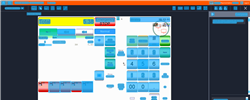
Task: Trigger Based Attended Automation
Workflow: NAMOS_HK_VoidTransaction

Step 1: Computer Vision in window 'Web Rep Console*' (msedge.exe)

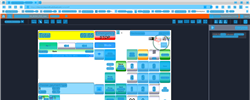
Step 2: CV refresh

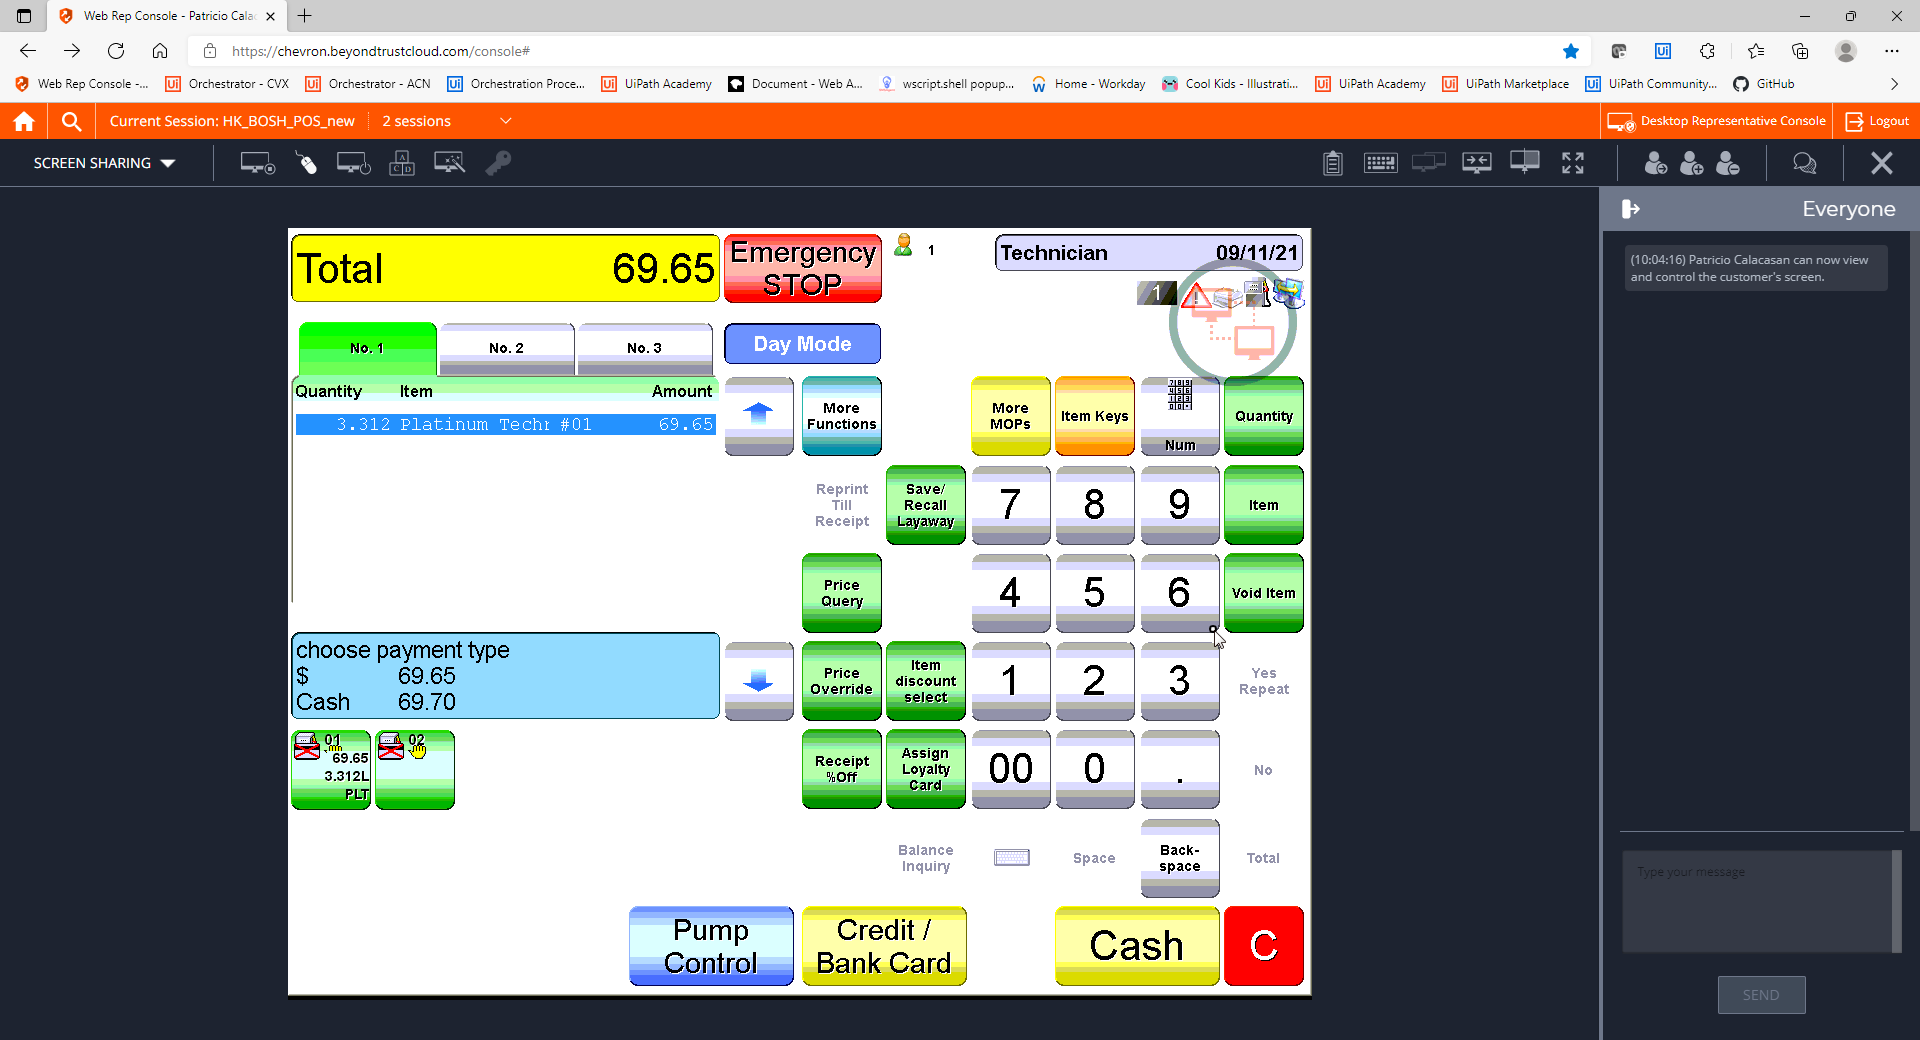
Step 3: CVCache

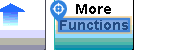
Step 4 [try]: CV Click - Text

Step 5: CvDescriptor (same screen as step 4)

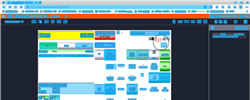
Step 6: CV refresh

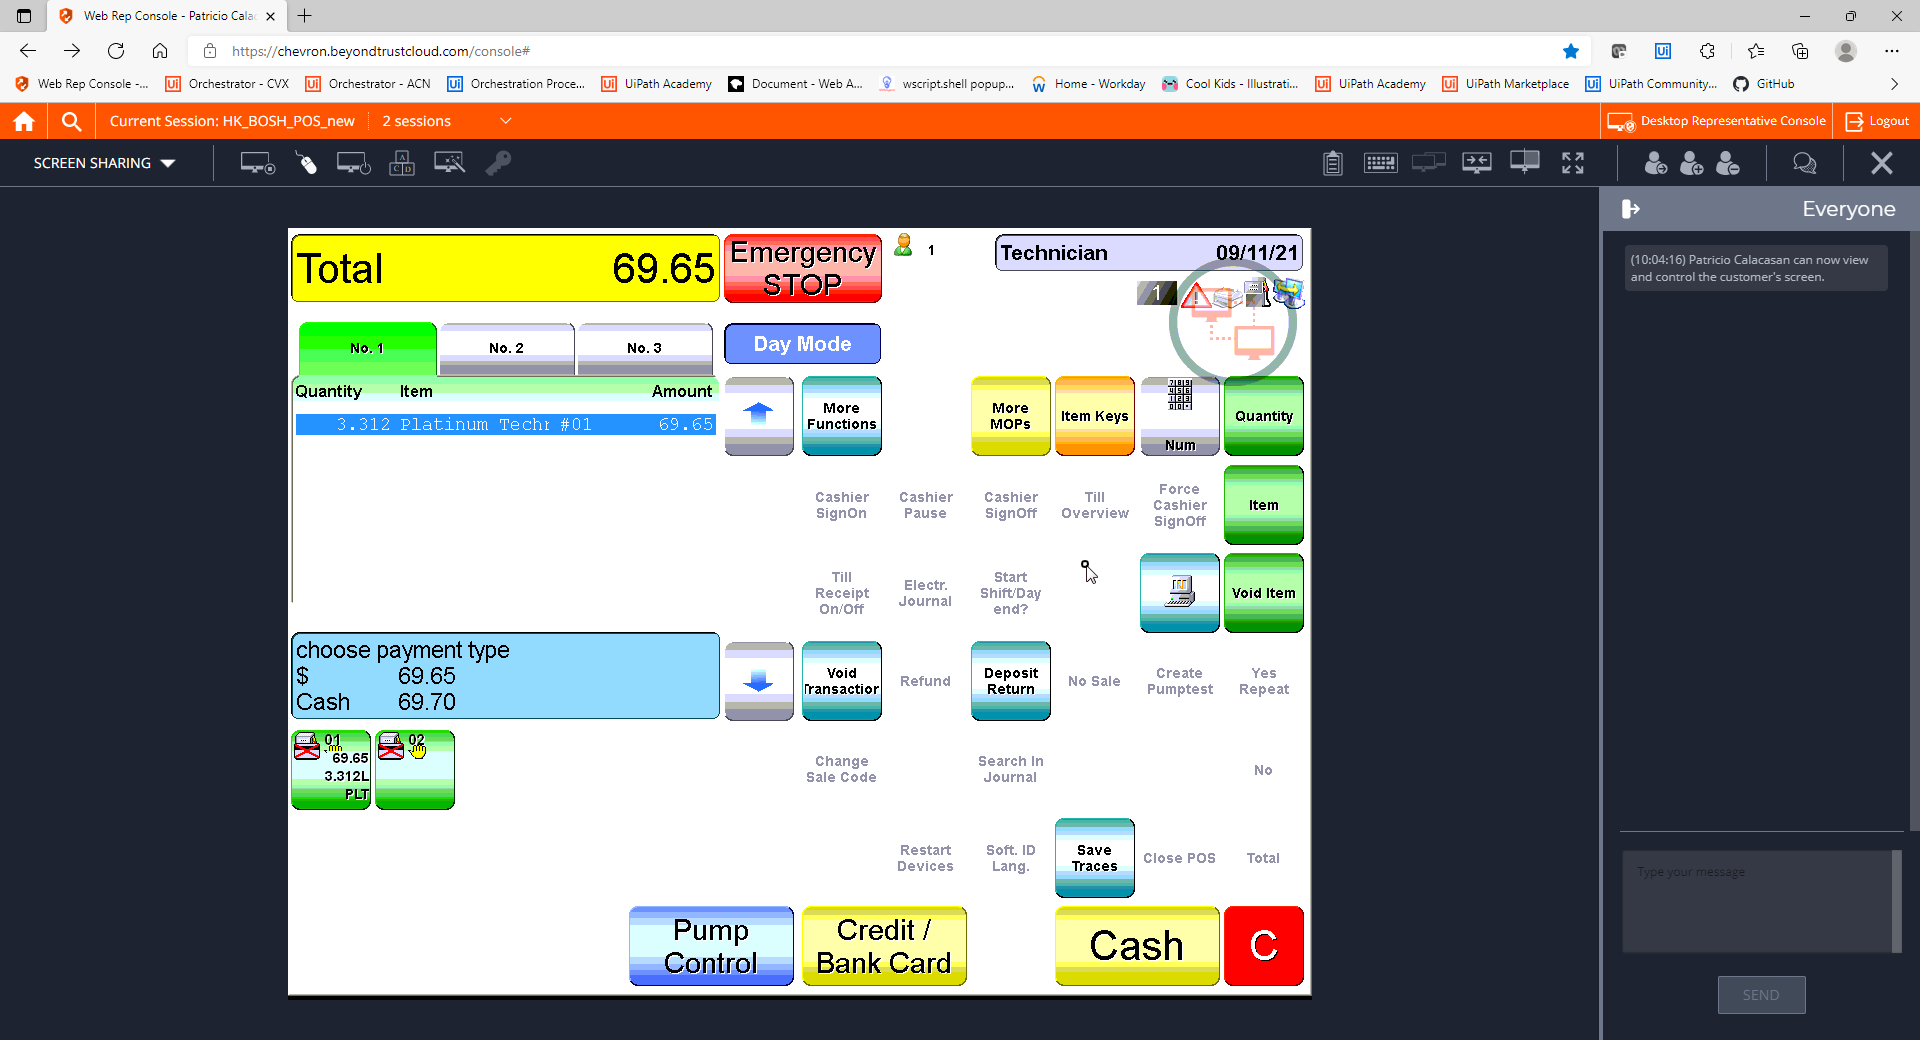
Step 7: CVCache

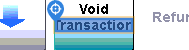
Step 8 [try]: CV Click - Text

Step 9: CvDescriptor (same screen as step 8)

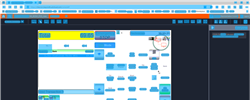
Step 10: CV refresh

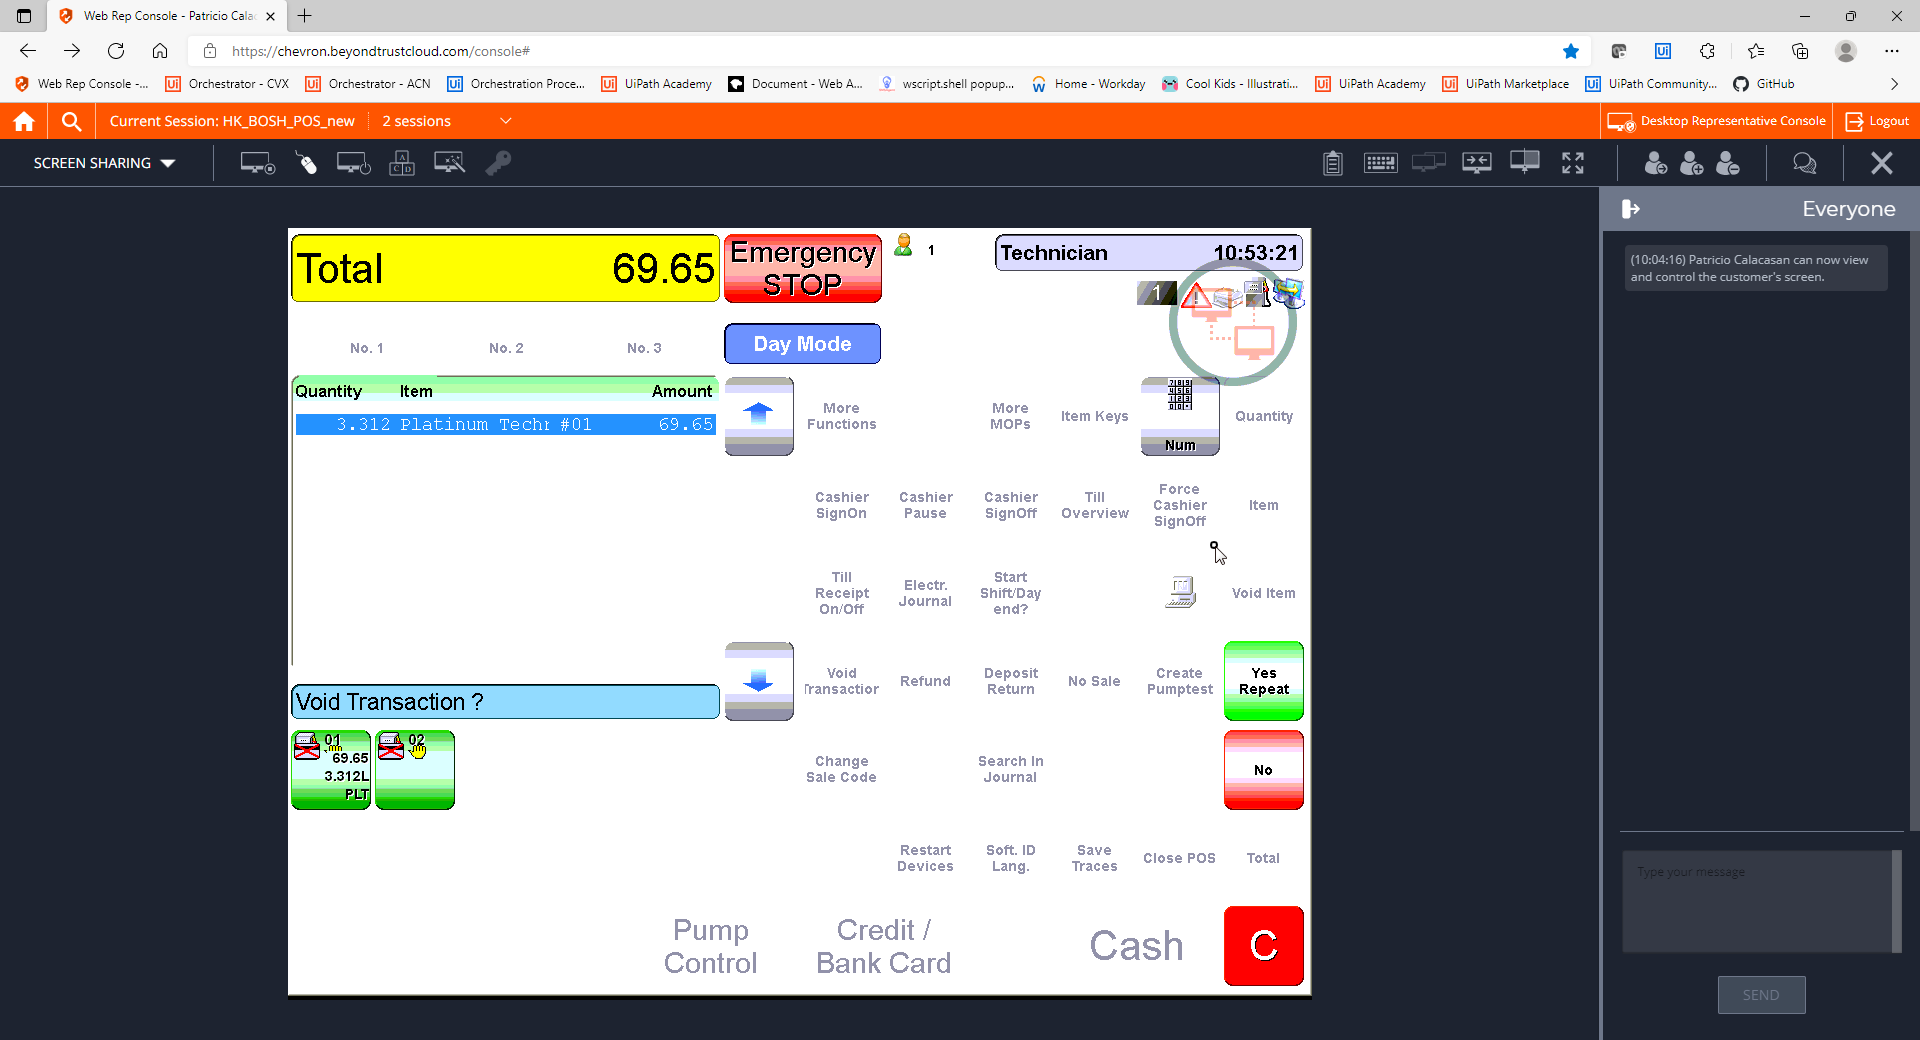
Step 11: CVCache

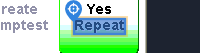
Step 12 [try]: CV Click - Text

Step 13: CvDescriptor (same screen as step 12)

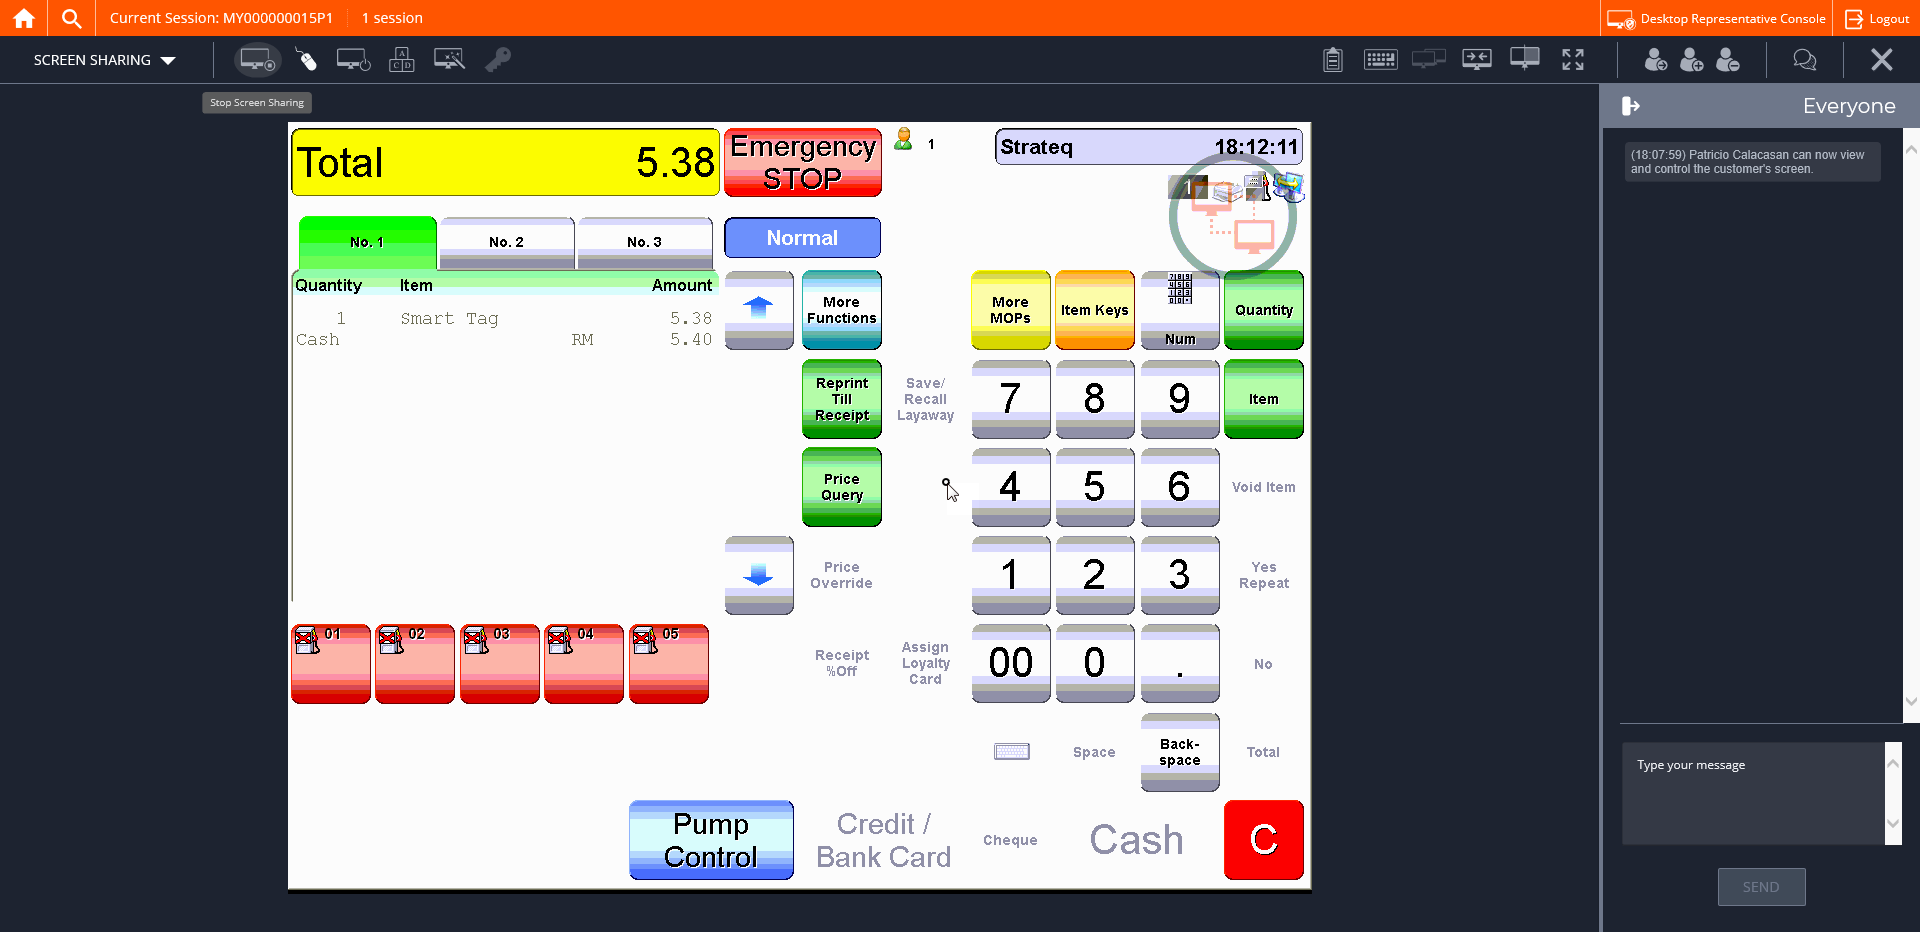
Step 14: CVCache